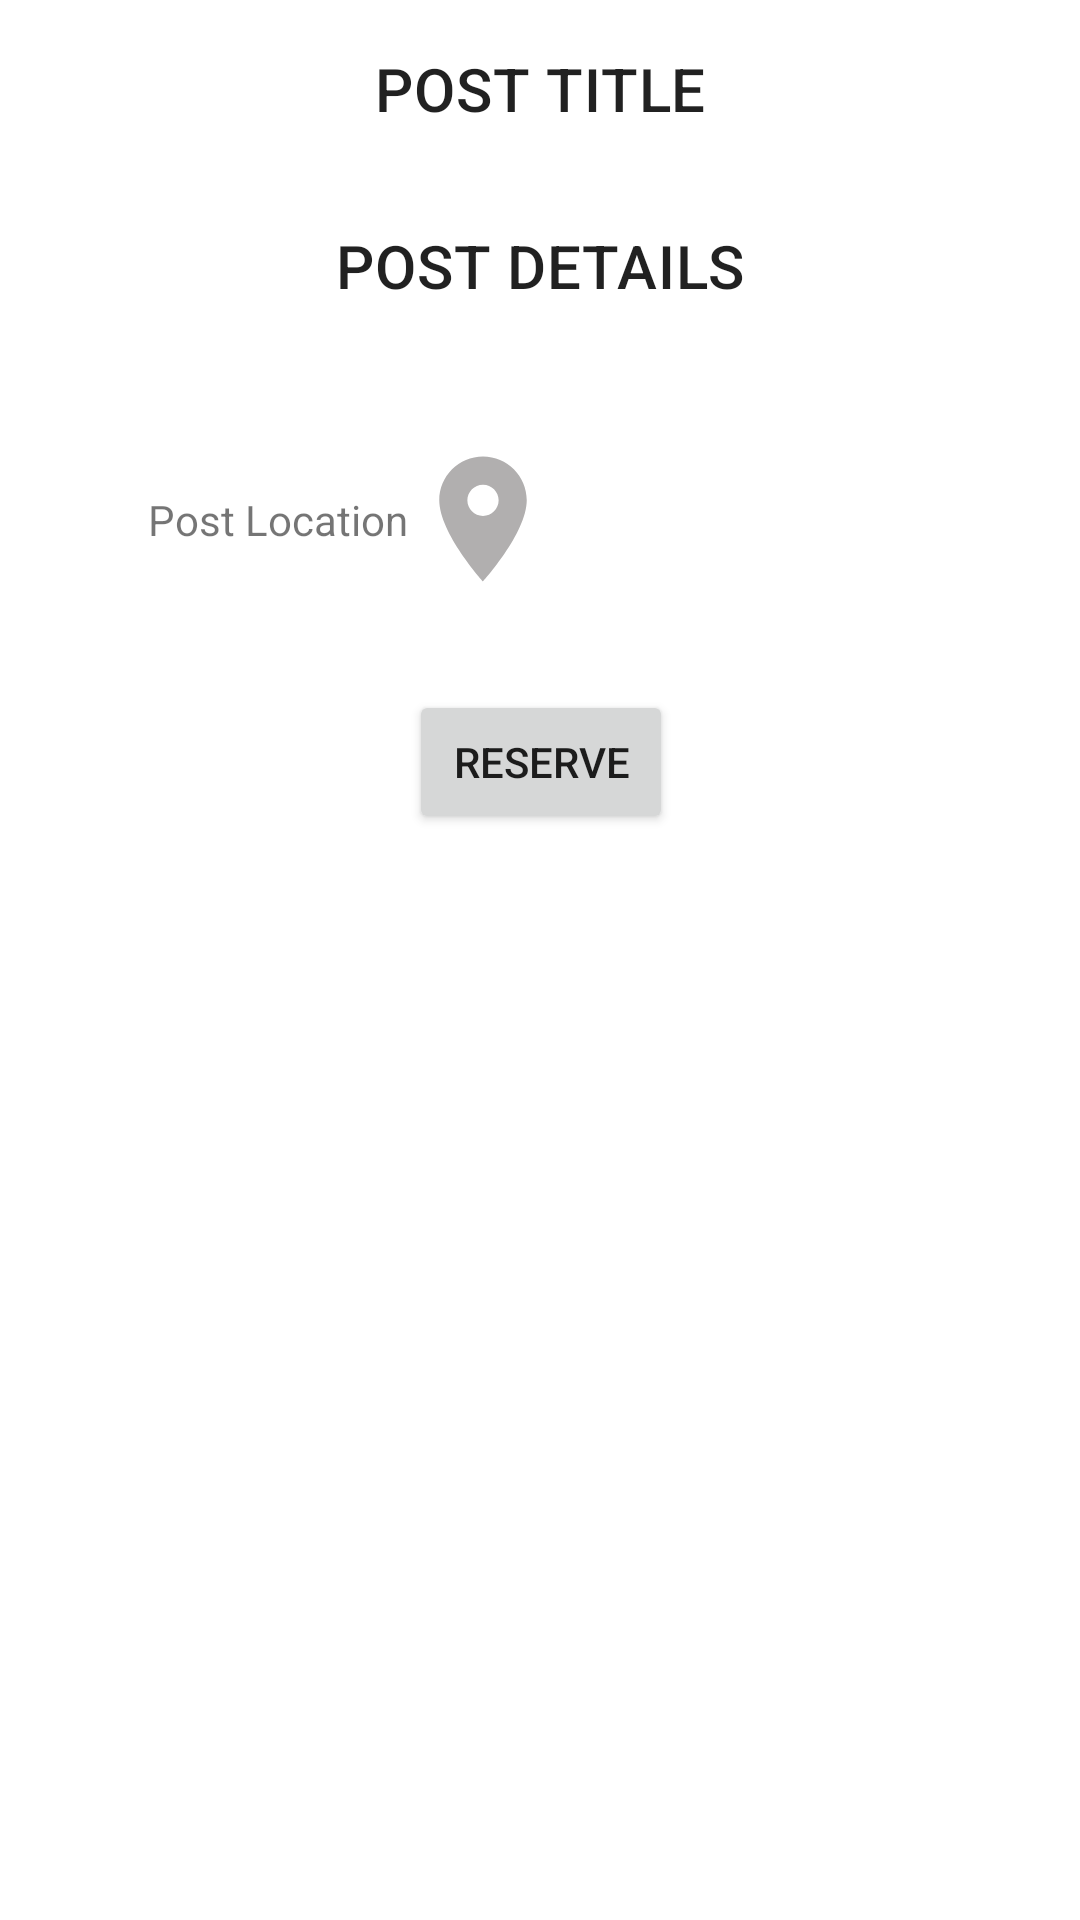

Write the Android layout XML for this screen, with the resource values it uses.
<!-- AndroidManifest.xml: application theme Theme.CoffeeBean -->
<!-- res/layout/fragment_product_details.xml -->
<?xml version="1.0" encoding="utf-8"?>
<ScrollView
    xmlns:android="http://schemas.android.com/apk/res/android"
    xmlns:app="http://schemas.android.com/apk/res-auto"
    xmlns:tools="http://schemas.android.com/tools"
    android:layout_width="match_parent"
    android:layout_height="match_parent">

    <androidx.constraintlayout.widget.ConstraintLayout
        android:layout_width="match_parent"
        android:layout_height="match_parent"
        tools:context=".showProductDetails.uiLayer.ProductDetailsFragment">

        <ImageView
            android:id="@+id/location"
            android:layout_width="50dp"
            android:layout_height="50dp"
            app:layout_constraintEnd_toEndOf="@+id/images_layout"
            app:layout_constraintTop_toBottomOf="@+id/images_layout"
            app:srcCompat="@drawable/ic_baseline_location_on_24" />


        <TextView
            android:id="@+id/product_title_details_fragment"
            style="@style/TextAppearance.MaterialComponents.Headline6"
            android:layout_width="wrap_content"
            android:layout_height="wrap_content"
            android:layout_marginTop="16dp"
            android:text="@string/post_title"
            app:layout_constraintEnd_toEndOf="parent"
            app:layout_constraintStart_toStartOf="parent"
            app:layout_constraintTop_toTopOf="parent" />

        <TextView
            android:id="@+id/product_details_fragment_details"
            style="@style/TextAppearance.MaterialComponents.Headline6"
            android:layout_width="wrap_content"
            android:layout_height="wrap_content"
            android:layout_marginTop="32dp"
            android:text="@string/post_details"
            app:layout_constraintEnd_toEndOf="parent"
            app:layout_constraintStart_toStartOf="parent"
            app:layout_constraintTop_toBottomOf="@+id/product_title_details_fragment" />


        <androidx.constraintlayout.widget.ConstraintLayout
            android:id="@+id/images_layout"
            android:layout_width="wrap_content"
            android:layout_height="wrap_content"
            android:layout_marginStart="16dp"
            android:layout_marginTop="32dp"
            android:layout_marginEnd="16dp"
            app:layout_constraintEnd_toEndOf="parent"
            app:layout_constraintStart_toStartOf="parent"
            app:layout_constraintTop_toBottomOf="@+id/product_details_fragment_details">

            <androidx.recyclerview.widget.RecyclerView
                android:id="@+id/images_recyclerView"
                android:layout_width="match_parent"
                android:layout_height="match_parent"
                android:layout_marginStart="6dp"
                android:layout_marginTop="7dp"
                android:layout_marginEnd="6dp"
                android:layout_marginBottom="7dp"
                app:layoutManager="androidx.recyclerview.widget.LinearLayoutManager"
                app:layout_constraintBottom_toBottomOf="parent"
                app:layout_constraintEnd_toEndOf="parent"
                app:layout_constraintStart_toStartOf="parent"
                app:layout_constraintTop_toTopOf="parent" />


        </androidx.constraintlayout.widget.ConstraintLayout>

        <Button
            android:id="@+id/reserve_btn"
            android:layout_width="wrap_content"
            android:layout_height="wrap_content"
            android:layout_marginTop="32dp"
            android:text="@string/reserve_btn"
            app:layout_constraintBottom_toBottomOf="parent"
            app:layout_constraintEnd_toEndOf="parent"
            app:layout_constraintHorizontal_bias="0.501"
            app:layout_constraintStart_toStartOf="parent"
            app:layout_constraintTop_toBottomOf="@id/location" />

        <TextView
            android:id="@+id/post_location"
            android:layout_width="wrap_content"
            android:layout_height="wrap_content"
            android:text="@string/post_location"
            app:layout_constraintBottom_toBottomOf="@+id/location"
            app:layout_constraintEnd_toStartOf="@+id/location"
            app:layout_constraintTop_toTopOf="@+id/location" />
    </androidx.constraintlayout.widget.ConstraintLayout>

</ScrollView>
<!-- resources referenced by this layout -->
<resources>
  <!-- drawable ic_baseline_location_on_24 (drawable) -->
  <vector android:height="24dp" android:tint="#B1AFAF"
      android:viewportHeight="24" android:viewportWidth="24"
      android:width="24dp" xmlns:android="http://schemas.android.com/apk/res/android">
      <path android:fillColor="@android:color/white" android:pathData="M12,2C8.13,2 5,5.13 5,9c0,5.25 7,13 7,13s7,-7.75 7,-13c0,-3.87 -3.13,-7 -7,-7zM12,11.5c-1.38,0 -2.5,-1.12 -2.5,-2.5s1.12,-2.5 2.5,-2.5 2.5,1.12 2.5,2.5 -1.12,2.5 -2.5,2.5z"/>
  </vector>
  <string name="post_details">POST DETAILS</string>
  <string name="post_location" translatable="false">Post Location</string>
  <string name="post_title">POST TITLE</string>
  <string name="reserve_btn">Reserve</string>
  <style name="Theme.CoffeeBean" parent="Theme.MaterialComponents.DayNight.DarkActionBar">
          
          <item name="colorPrimary">#6C5129</item>
          <item name="colorPrimaryVariant">#6C5533</item>
          <item name="colorOnPrimary">@color/white</item>
          
          <item name="colorSecondary">@color/teal_200</item>
          <item name="colorSecondaryVariant">@color/teal_700</item>
          <item name="colorOnSecondary">@color/black</item>
          
          <item name="android:statusBarColor" tools:targetApi="l">?attr/colorPrimaryVariant</item>
          
      </style>
  <color name="white">#FFFFFFFF</color>
  <color name="teal_200">#FF03DAC5</color>
  <color name="teal_700">#FF018786</color>
  <color name="black">#FF000000</color>
</resources>
